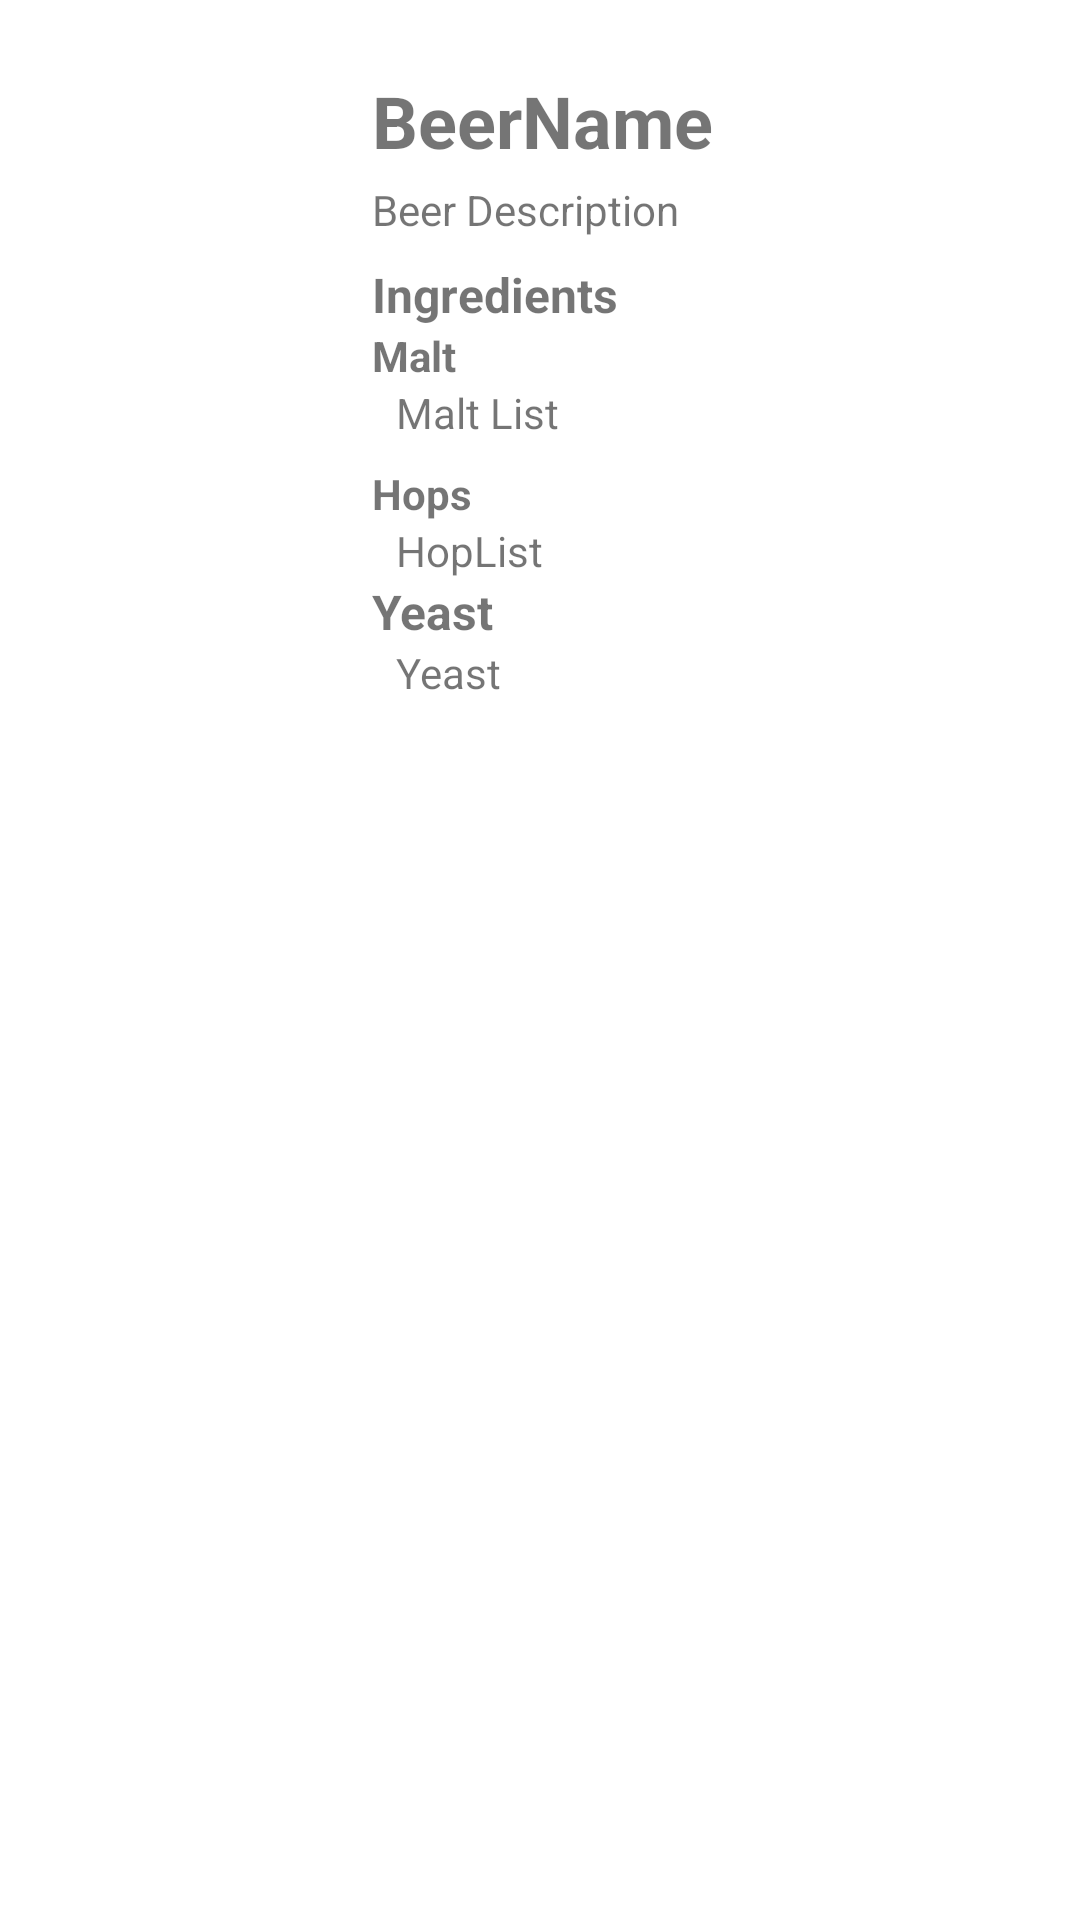

Write the Android layout XML for this screen, with the resource values it uses.
<!-- AndroidManifest.xml: application theme Theme.Cervejeiros_SA -->
<!-- res/layout/activity_beer_details.xml -->
<?xml version="1.0" encoding="utf-8"?>
<LinearLayout xmlns:android="http://schemas.android.com/apk/res/android"
    xmlns:app="http://schemas.android.com/apk/res-auto"
    xmlns:tools="http://schemas.android.com/tools"
    android:layout_width="match_parent"
    android:layout_height="match_parent"
    android:orientation="vertical"
    android:padding="8dp"
    tools:context=".activity.BeerDetailsActivity" >

    <LinearLayout
        android:layout_width="match_parent"
        android:layout_height="match_parent"
        android:orientation="horizontal">

        <ImageView
            android:id="@+id/imageSelectedBeer"
            android:layout_width="100dp"
            android:layout_height="match_parent"
            android:layout_marginStart="8dp"
            android:layout_marginTop="16dp"
            android:contentDescription="BeerImage"
            android:padding="8dp"
            android:scaleType="fitCenter"
            tools:srcCompat="@tools:sample/avatars"
            />
        <ScrollView
            android:layout_width="match_parent"
            android:layout_height="match_parent">
        <LinearLayout
            android:layout_width="match_parent"
            android:layout_height="wrap_content"
            android:orientation="vertical">

            <TextView
                android:id="@+id/textSelectedBeerName"
                android:layout_width="match_parent"
                android:layout_height="wrap_content"
                android:layout_marginStart="8dp"
                android:layout_marginTop="16dp"
                android:layout_marginEnd="8dp"
                android:layout_weight="1"
                android:text="BeerName"
                android:textAlignment="viewStart"
                android:textSize="24sp"
                android:textStyle="bold" />

            <TextView
                android:id="@+id/textSelectedBeerDescription"
                android:layout_width="match_parent"
                android:layout_height="wrap_content"
                android:layout_marginStart="8dp"
                android:layout_marginTop="4dp"
                android:layout_marginEnd="8dp"
                android:text="Beer Description"
                android:layout_weight="1" />

            <TextView
                android:id="@+id/textView3"
                android:layout_width="match_parent"
                android:layout_height="wrap_content"
                android:layout_marginStart="8dp"
                android:layout_marginTop="8dp"
                android:layout_marginEnd="8dp"
                android:text="Ingredients"
                android:textSize="16sp"
                android:textStyle="bold"
                android:layout_weight="1" />

            <TextView
                android:id="@+id/textView"
                android:layout_width="match_parent"
                android:layout_height="wrap_content"
                android:layout_marginStart="8dp"
                android:layout_marginEnd="8dp"
                android:text="Malt"
                android:textStyle="bold"
                android:layout_weight="1" />

            <TextView
                android:id="@+id/textSelectedBeerMaltList"
                android:layout_width="match_parent"
                android:layout_height="wrap_content"
                android:layout_marginStart="16dp"
                android:layout_marginEnd="8dp"
                android:text="Malt List"
                android:layout_weight="1" />

            <TextView
                android:id="@+id/textView4"
                android:layout_width="match_parent"
                android:layout_height="wrap_content"
                android:layout_marginStart="8dp"
                android:layout_marginTop="8dp"
                android:layout_marginEnd="8dp"
                android:text="Hops"
                android:textStyle="bold"
                android:layout_weight="1" />

            <TextView
                android:id="@+id/textSelectedBeerHopList"
                android:layout_width="match_parent"
                android:layout_height="wrap_content"
                android:layout_marginStart="16dp"
                android:layout_marginEnd="8dp"
                android:text="HopList"
                android:layout_weight="1" />

            <TextView
                android:id="@+id/textView5"
                android:layout_width="match_parent"
                android:layout_height="wrap_content"
                android:layout_marginStart="8dp"
                android:layout_marginEnd="8dp"
                android:text="Yeast"
                android:textSize="16sp"
                android:textStyle="bold"
                android:layout_weight="1" />


            <TextView
                android:id="@+id/textSelectedBeerYeast"
                android:layout_width="match_parent"
                android:layout_height="wrap_content"
                android:layout_marginStart="16dp"
                android:layout_marginEnd="8dp"
                android:text="Yeast"
                android:layout_weight="1" />






        </LinearLayout>
        </ScrollView>

    </LinearLayout>
</LinearLayout>
<!-- resources referenced by this layout -->
<resources>
  <style name="Theme.Cervejeiros_SA" parent="Theme.MaterialComponents.DayNight.DarkActionBar">
          
          <item name="colorPrimary">#AE8E6F</item>
          <item name="colorPrimaryVariant">#977B60</item>
          <item name="colorOnPrimary">@color/white</item>
          
          <item name="colorSecondary">@color/teal_200</item>
          <item name="colorSecondaryVariant">@color/teal_700</item>
          <item name="colorOnSecondary">@color/black</item>
          
          <item name="android:statusBarColor" tools:targetApi="l">?attr/colorPrimaryVariant</item>
          <item name="android:windowActivityTransitions">true</item>
          
      </style>
  <color name="white">#FFFFFFFF</color>
  <color name="teal_200">#FF03DAC5</color>
  <color name="teal_700">#FF018786</color>
  <color name="black">#FF000000</color>
</resources>
